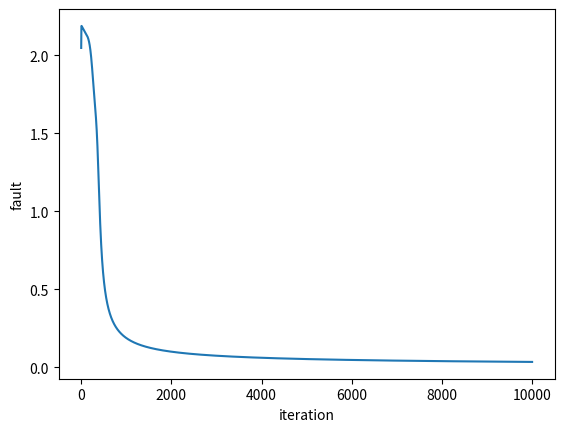

Write Python code to recreate this figure.
import numpy as np
import math
import time
import matplotlib.pyplot as plt

#sigmoid and derivative
def sigmoid(z):
    #math.exp could throw out of range error if z is too big or too small
    if z < -700:
        z = -700
    if z > 700:
        z = 700
    return 1 / (1 + np.exp(-z))
def sigmoid_derivative(x):
    return sigmoid(x)*(1-sigmoid(x))

#tanh and derivative
def tanh(z):
    if z < -700:
        return -1
    if z > 700:
        return 1
    return (np.exp(z)-np.exp(-z))/(np.exp(z)+np.exp(-z))
def tanh_derivative(x):
    return 1-tanh(x)**2

#relu and derivative
def relu(z):
    return max(0,z)
def relu_derivative(x):
    return float(x>0)

#wrapper to quickly swap activation functions
def activation_function(z):
    return sigmoid(z)
def activation_function_derivative(x):
    return sigmoid_derivative(x)


vectorised_activation = np.vectorize(activation_function)

class Network:
    def __init__(self, learning_rate: float, topology: np.ndarray, activation_function: callable, activation_function_derivative: callable, batch_size: int = 0):
        self.vectorised_activation = np.vectorize(activation_function)
        self.vectorised_derivative = np.vectorize(activation_function_derivative)
        self.learning_rate = learning_rate

        np.random.seed(int(time.time()))

        self.intermidiate_sums = list()
        for _ in range(len(topology)):
            self.intermidiate_sums.append(None)

        #create all weigth weigths_matrices
        self.weigths_matrices = list()
        for layer in range(len(topology)-1):
            self.weigths_matrices.append(np.random.rand(topology[layer+1], topology[layer]+1))
        print(self.weigths_matrices)
    
    def forward(self, inputs: np.ndarray) -> np.ndarray:
        self.intermidiate_sums[0] = inputs.copy()
        for i in range(len(self.weigths_matrices)):
            weigthed_inputs = np.dot(self.weigths_matrices[i], np.insert(inputs, 0, 1, axis=0))
            self.intermidiate_sums[i+1] = weigthed_inputs
            inputs = self.vectorised_activation(weigthed_inputs)
        return inputs

    def backprop(self, expected_outputs: np.ndarray) -> None:
        deltas = list()
        #calculate delta of all output nodes first
        faults = np.subtract(expected_outputs, self.vectorised_activation(self.intermidiate_sums[-1]))
        G_derived = self.vectorised_derivative(self.intermidiate_sums[-1])
        deltas_output_nodes = np.multiply(G_derived, faults)
        deltas.append(deltas_output_nodes)

        #calculate delta of all other nodes
        for i in reversed(range(1,len(self.weigths_matrices))):
            #take weight matrix without bias weigths
            weigths_to_the_right = self.weigths_matrices[i][:,1:]
            summed_deltas_to_the_right = np.dot(weigths_to_the_right.T, deltas[0])
            G_derived = self.vectorised_derivative(self.intermidiate_sums[i])
            new_deltas = np.multiply(summed_deltas_to_the_right, G_derived)
            deltas.insert(0, new_deltas)

        #calculate weigth adjustments using deltamatrix
        for i in range(len(deltas)):
            a = None
            if i == 0:
                a = self.intermidiate_sums[i]
            else:
                a = self.vectorised_activation(self.intermidiate_sums[i])
            a = np.insert(a, 0, 1, axis=0)
            aD = np.outer(deltas[i], a)
            naD = np.multiply(self.learning_rate, aD)
            self.weigths_matrices[i] = np.add(self.weigths_matrices[i], naD)
        return np.sum(faults)


    def infer(self, inputs: np.ndarray) -> np.ndarray:
        for i in range(len(self.weigths_matrices)):
            inputs = self.vectorised_activation(np.dot(self.weigths_matrices[i], np.append(1, inputs)))
        return inputs

n = Network(1, np.array([2,4,1]), sigmoid, sigmoid_derivative)

inputsNOR = np.array([[0,0], [0,1], [1,0], [1,1]])
validationNOR = np.array([0,1,1,0])


faults = list()
for i in range(10000):
    loopFaults = 0
    for j in range(4):
        result = n.forward(inputsNOR[j])
        loopFaults +=abs(n.backprop(validationNOR[j]))
    faults.append(loopFaults)

for j in range(4):
    result = n.forward(inputsNOR[j])
    n.backprop(validationNOR[j])

for i in range(len(inputsNOR)):
    desired = validationNOR[i]
    print("input:", inputsNOR[i], "result:" , n.forward(inputsNOR[i]), "desired:", desired)


#plot learning graph
plt.plot(faults)
plt.xlabel('iteration')
plt.ylabel('fault')
plt.show()